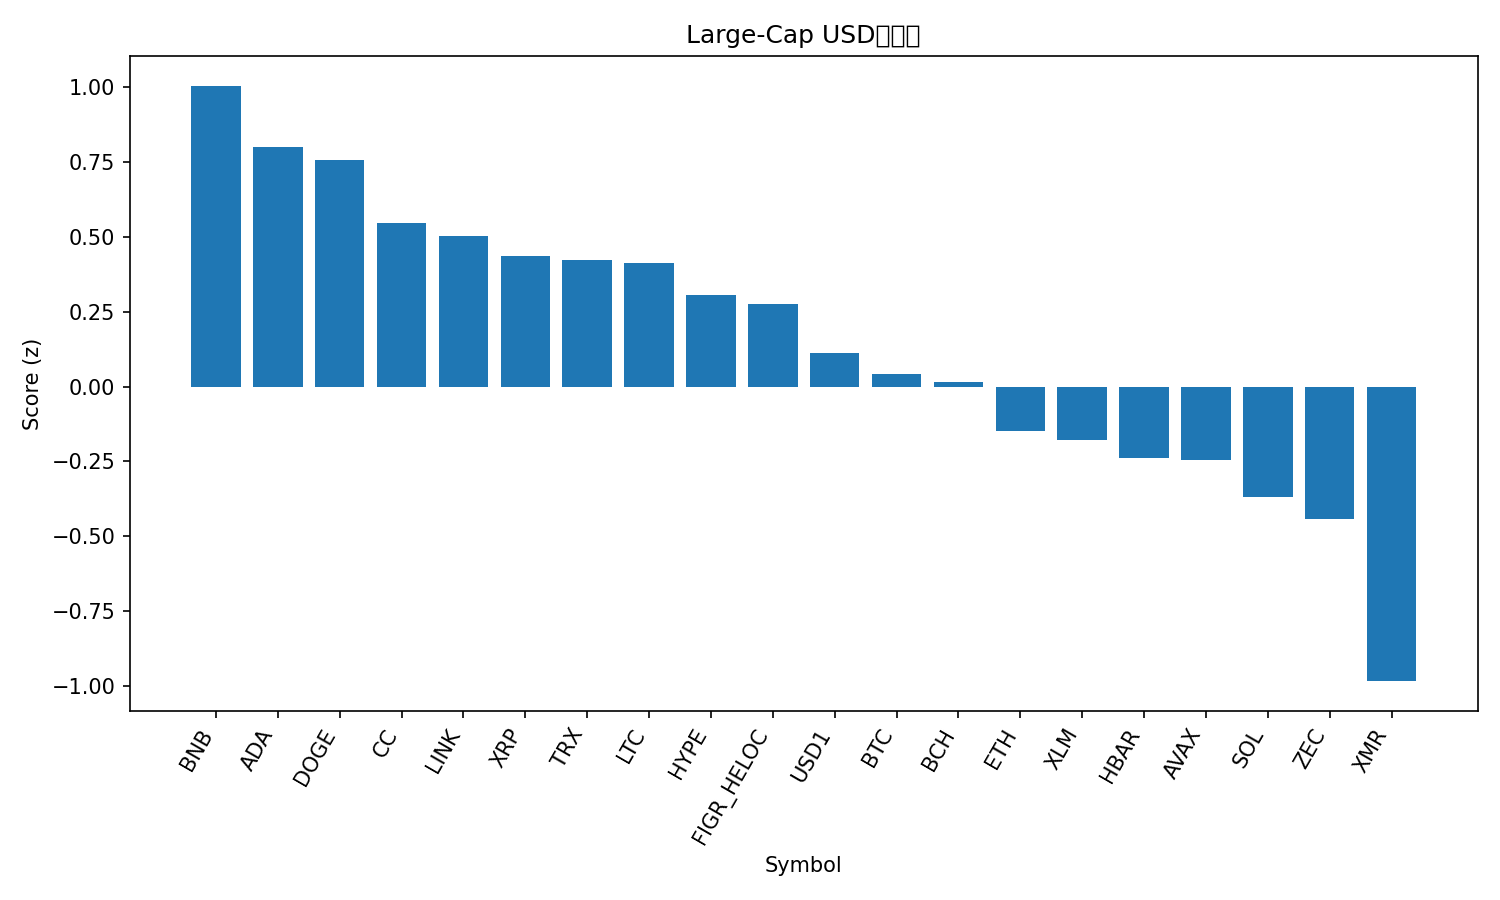

Data behind this chart, as committed beside it:
rank, name, symbol, price, pct_1h, pct_24h, pct_7d, pct_1h_vs_btc, pct_24h_vs_btc, pct_7d_vs_btc, market_cap_rank, market_cap, volume_usd, score
1, BNB, BNB, 627.2, 0.1543, 2.569, 1.688, 0.1676, 2.666, 2.996, 5, 85563565801, 982796054, 1.004
2, Cardano, ADA, 0.2817, -0.0488, 2.632, 2.218, -0.03543, 2.729, 3.527, 13, 10370680169, 494662491, 0.8003
3, Dogecoin, DOGE, 0.1, 0.07259, 1.288, 3.645, 0.08596, 1.385, 4.954, 9, 16878356210, 1093846919, 0.7553
4, Canton, CC, 0.1613, 0.1326, 2.342, -3.676, 0.1459, 2.439, -2.368, 20, 6093459620, 8105123, 0.5454
5, Chainlink, LINK, 8.87, -0.1649, 2.517, 0.4259, -0.1515, 2.614, 1.735, 17, 6281204364, 350472720, 0.5023
6, XRP, XRP, 1.43, 0.03368, 0.7152, 1.566, 0.04705, 0.8121, 2.875, 4, 87253873560, 2490470810, 0.4356
7, TRON, TRX, 0.2849, 0.09719, 0.5665, 0.7648, 0.1106, 0.6634, 2.074, 8, 26988935906, 609506115, 0.4212
8, Litecoin, LTC, 55.03, -0.2327, 2.7, -0.2093, -0.2193, 2.797, 1.1, 26, 4231562685, 371246030, 0.4134
9, Hyperliquid, HYPE, 30.21, -0.1974, 3.262, -4.101, -0.184, 3.359, -2.792, 16, 7207361776, 211215858, 0.3073
10, Figure Heloc, FIGR_HELOC, 1.036, 0.0, 0.6424, 0.1985, 0.01337, 0.7393, 1.507, 10, 15764577579, 15332460, 0.275
11, USD1, USD1, 0.9991, -0.005903, -0.0007972, -0.03037, 0.007466, 0.09613, 1.278, 22, 5039892742, 1914247725, 0.1126
12, Bitcoin, BTC, 67842, -0.01337, -0.09693, -1.309, 0.0, 0.0, 0.0, 1, 1356173947603, 49746506848, 0.0414
13, Bitcoin Cash, BCH, 564.2, -0.179, 0.3986, 0.4691, -0.1656, 0.4955, 1.778, 11, 11280593705, 429985114, 0.01673
14, Ethereum, ETH, 1962, -0.009248, 0.04096, -4.274, 0.00412, 0.1379, -2.965, 2, 236885883095, 18993593385, -0.1477
15, Stellar, XLM, 0.1617, -0.1727, 0.3907, -2.346, -0.1593, 0.4876, -1.037, 21, 5309268585, 88736296, -0.1767
16, Hedera, HBAR, 0.09899, -0.2585, 0.5105, -2.054, -0.2452, 0.6074, -0.7447, 25, 4257043449, 87022614, -0.237
17, Avalanche, AVAX, 9.14, -0.1546, -0.6841, -0.2333, -0.1413, -0.5871, 1.076, 29, 3947188399, 280770126, -0.2436
18, Solana, SOL, 84.15, -0.4345, 0.4753, -0.7856, -0.4212, 0.5722, 0.5233, 7, 47817474138, 3784129044, -0.3673
19, Zcash, ZEC, 262, 0.05753, -0.5826, -7.134, 0.0709, -0.4856, -5.825, 24, 4338851560, 295510928, -0.4428
20, Monero, XMR, 330.7, -0.4083, -0.4334, -6.988, -0.3949, -0.3365, -5.679, 19, 6109465684, 70101898, -0.9831
21, Rain, RAIN, 0.009444, -1.383, -5.391, -3.988, -1.37, -5.294, -2.679, 23, 4518736155, 30005920, -3.095
